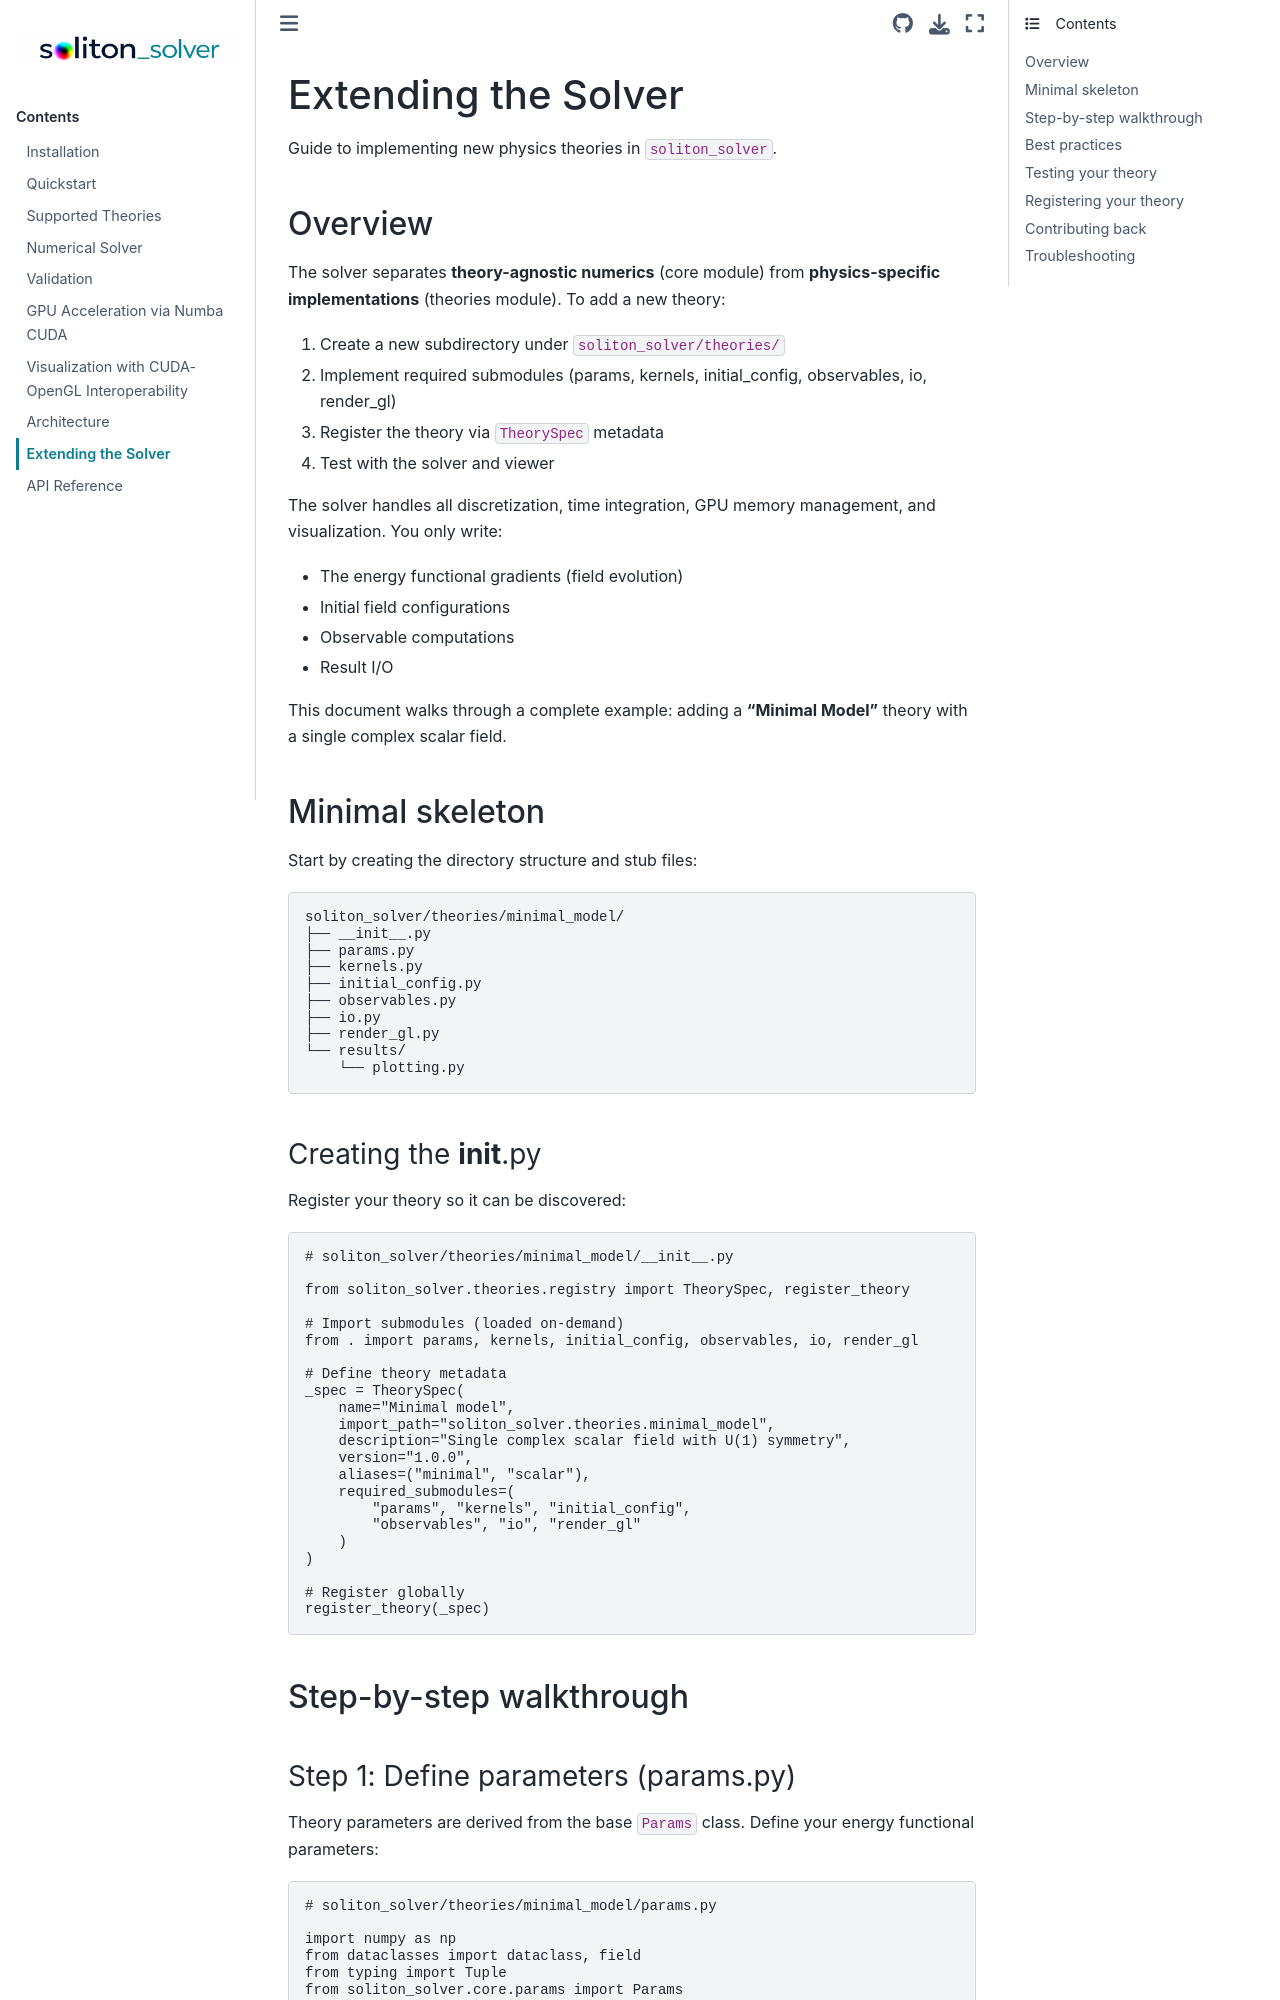

repository: Paulnleask/soliton_solver · page: extending.html · generator: sphinx

# Extending the Solver

Guide to implementing new physics theories in `soliton_solver`.

## Overview

The solver separates **theory-agnostic numerics** (core module) from **physics-specific implementations** (theories module). To add a new theory:

1. Create a new subdirectory under `soliton_solver/theories/`
2. Implement required submodules (params, kernels, initial_config, observables, io, render_gl)
3. Register the theory via `TheorySpec` metadata
4. Test with the solver and viewer

The solver handles all discretization, time integration, GPU memory management, and visualization. You only write:
- The energy functional gradients (field evolution)
- Initial field configurations
- Observable computations
- Result I/O

This document walks through a complete example: adding a **"Minimal Model"** theory with a single complex scalar field.

## Minimal skeleton

Start by creating the directory structure and stub files:

```
soliton_solver/theories/minimal_model/
├── __init__.py
├── params.py
├── kernels.py
├── initial_config.py
├── observables.py
├── io.py
├── render_gl.py
└── results/
    └── plotting.py
```

### Creating the __init__.py

Register your theory so it can be discovered:

```python
# soliton_solver/theories/minimal_model/__init__.py

from soliton_solver.theories.registry import TheorySpec, register_theory

# Import submodules (loaded on-demand)
from . import params, kernels, initial_config, observables, io, render_gl

# Define theory metadata
_spec = TheorySpec(
    name="Minimal model",
    import_path="soliton_solver.theories.minimal_model",
    description="Single complex scalar field with U(1) symmetry",
    version="1.0.0",
    aliases=("minimal", "scalar"),
    required_submodules=(
        "params", "kernels", "initial_config", 
        "observables", "io", "render_gl"
    )
)

# Register globally
register_theory(_spec)
```

## Step-by-step walkthrough
